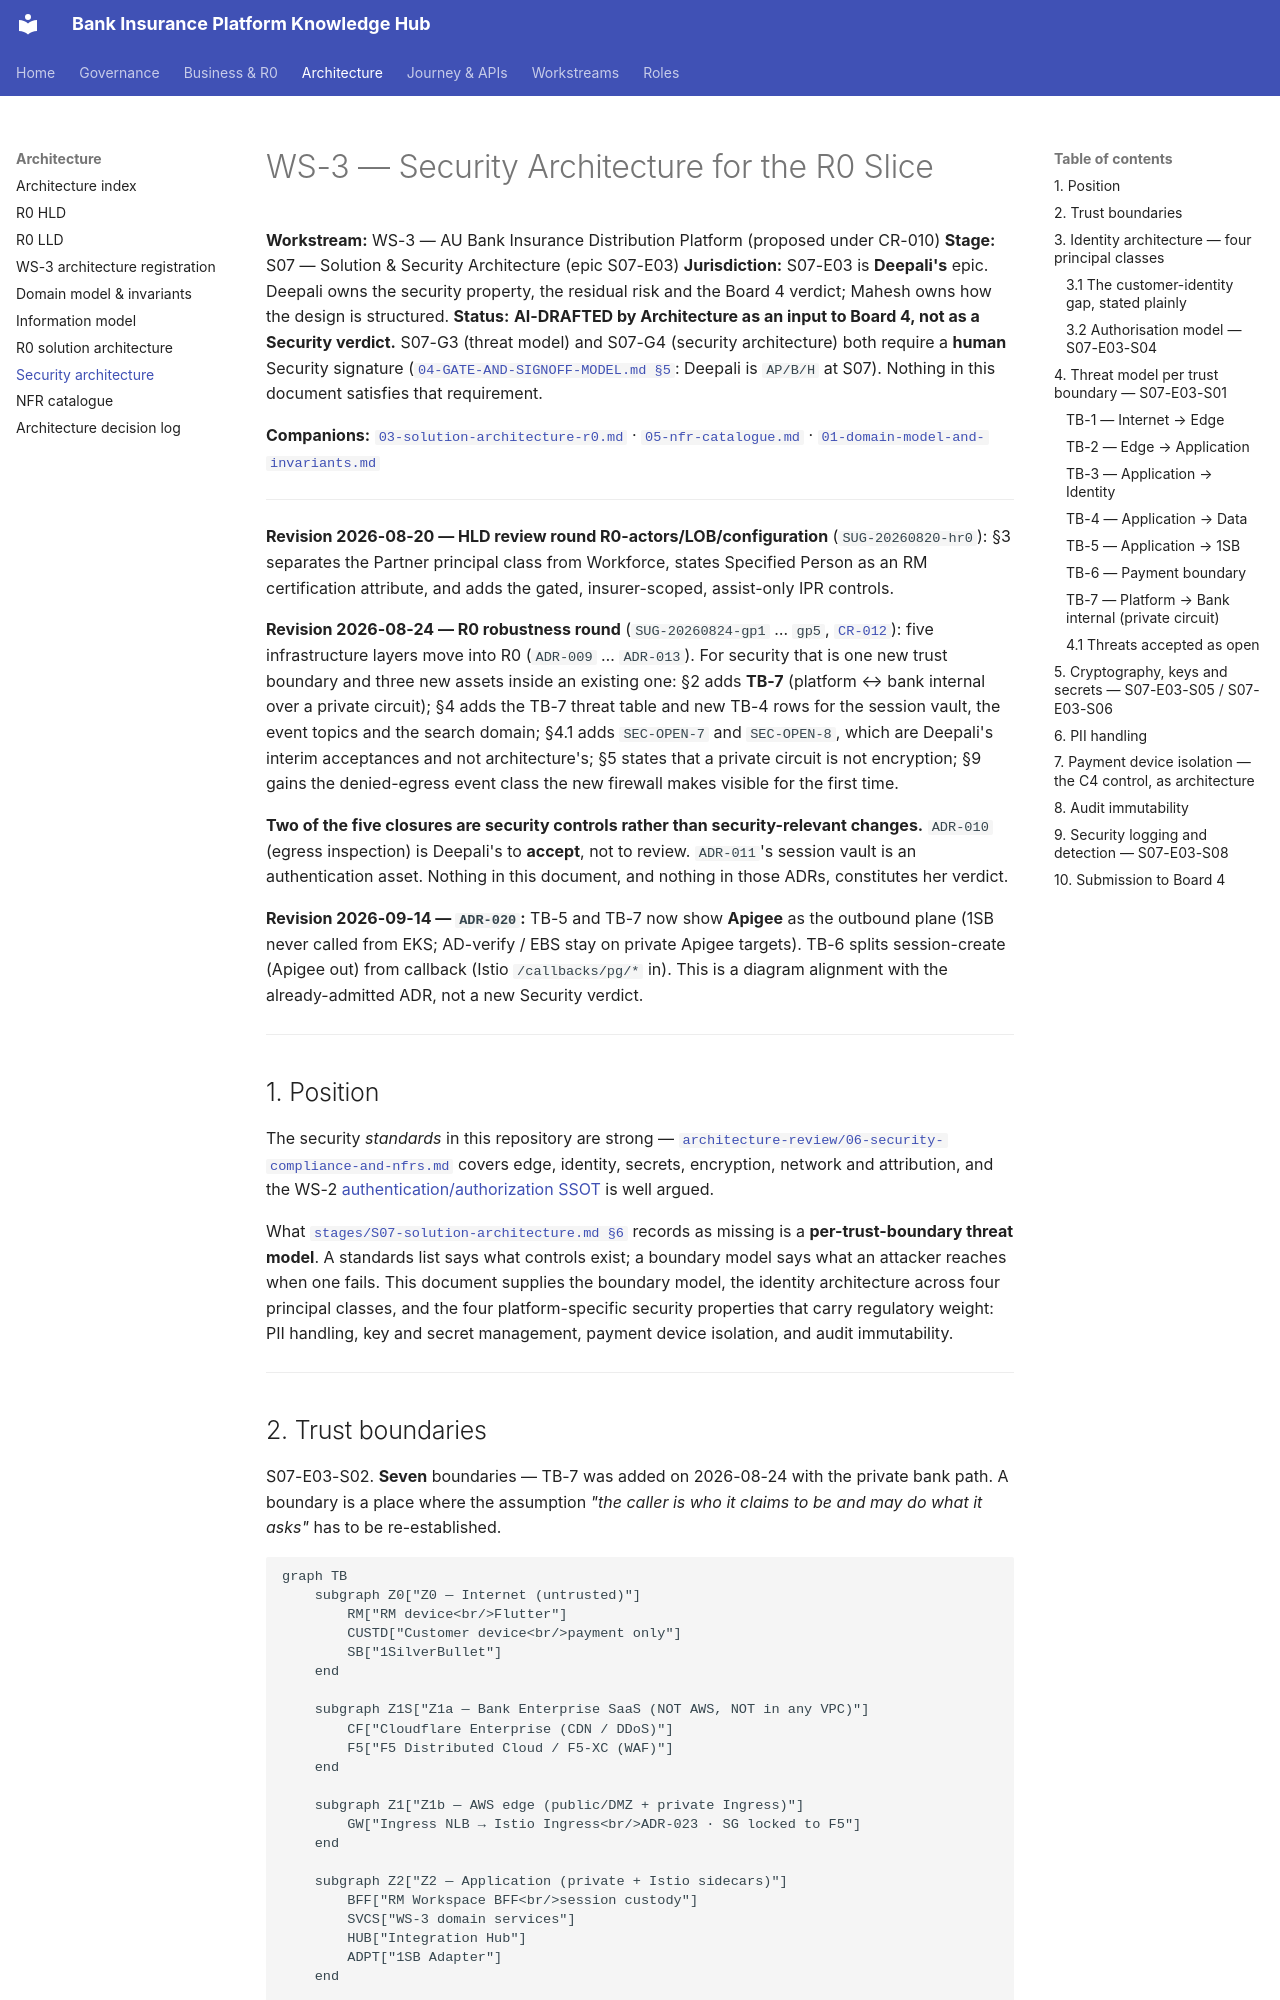

repository: Mahesh38/bank-insurance-platform · page: platform/ws3-platform/04-security-architecture/index.html · generator: mkdocs

# WS-3 — Security Architecture for the R0 Slice

**Workstream:** WS-3 — AU Bank Insurance Distribution Platform (proposed under CR-010)
**Stage:** S07 — Solution & Security Architecture (epic S07-E03)
**Jurisdiction:** S07-E03 is **Deepali's** epic. Deepali owns the security property, the residual
risk and the Board 4 verdict; Mahesh owns how the design is structured.
**Status:** **AI-DRAFTED by Architecture as an input to Board 4, not as a Security verdict.**
S07-G3 (threat model) and S07-G4 (security architecture) both require a **human** Security
signature ([`04-GATE-AND-SIGNOFF-MODEL.md §5`](../../application-lifecycle-bible/04-GATE-AND-SIGNOFF-MODEL.md):
Deepali is `AP/B/H` at S07). Nothing in this document satisfies that requirement.

**Companions:** [`03-solution-architecture-r0.md`](./03-solution-architecture-r0.md) ·
[`05-nfr-catalogue.md`](./05-nfr-catalogue.md) ·
[`01-domain-model-and-invariants.md`](./01-domain-model-and-invariants.md)

---

**Revision 2026-08-20 — HLD review round R0-actors/LOB/configuration** (`SUG-20260820-hr0`):
§3 separates the Partner principal class from Workforce, states Specified Person as an RM
certification attribute, and adds the gated, insurer-scoped, assist-only IPR controls.

**Revision 2026-08-24 — R0 robustness round** (`SUG-20260824-gp1` … `gp5`,
[`CR-012`](../../governance/change-requests/CR-012-r0-platform-robustness.md)): five infrastructure
layers move into R0 (`ADR-009` … `ADR-013`). For security that is one new trust boundary and three
new assets inside an existing one: §2 adds **TB-7** (platform ↔ bank internal over a private
circuit); §4 adds the TB-7 threat table and new TB-4 rows for the session vault, the event topics
and the search domain; §4.1 adds `SEC-OPEN-7` and `SEC-OPEN-8`, which are Deepali's interim
acceptances and not architecture's; §5 states that a private circuit is not encryption; §9 gains
the denied-egress event class the new firewall makes visible for the first time.

**Two of the five closures are security controls rather than security-relevant changes.**
`ADR-010` (egress inspection) is Deepali's to **accept**, not to review. `ADR-011`'s session vault
is an authentication asset. Nothing in this document, and nothing in those ADRs, constitutes her
verdict.

**Revision 2026-09-14 — `ADR-020`:** TB-5 and TB-7 now show **Apigee** as the outbound plane
(1SB never called from EKS; AD-verify / EBS stay on private Apigee targets). TB-6 splits
session-create (Apigee out) from callback (Istio `/callbacks/pg/*` in). This is a diagram alignment with the
already-admitted ADR, not a new Security verdict.

---

## 1. Position

The security *standards* in this repository are strong —
[`architecture-review/06-security-compliance-and-nfrs.md`](../architecture-review/06-security-compliance-and-nfrs.md)
covers edge, identity, secrets, encryption, network and attribution, and the WS-2
[authentication/authorization SSOT](../authentication-authorization/README.md) is well argued.

What [`stages/S07-solution-architecture.md §6`](../../application-lifecycle-bible/stages/S07-solution-architecture.md)
records as missing is a **per-trust-boundary threat model**. A standards list says what controls
exist; a boundary model says what an attacker reaches when one fails. This document supplies the
boundary model, the identity architecture across four principal classes, and the four
platform-specific security properties that carry regulatory weight: PII handling, key and secret
management, payment device isolation, and audit immutability.

---
